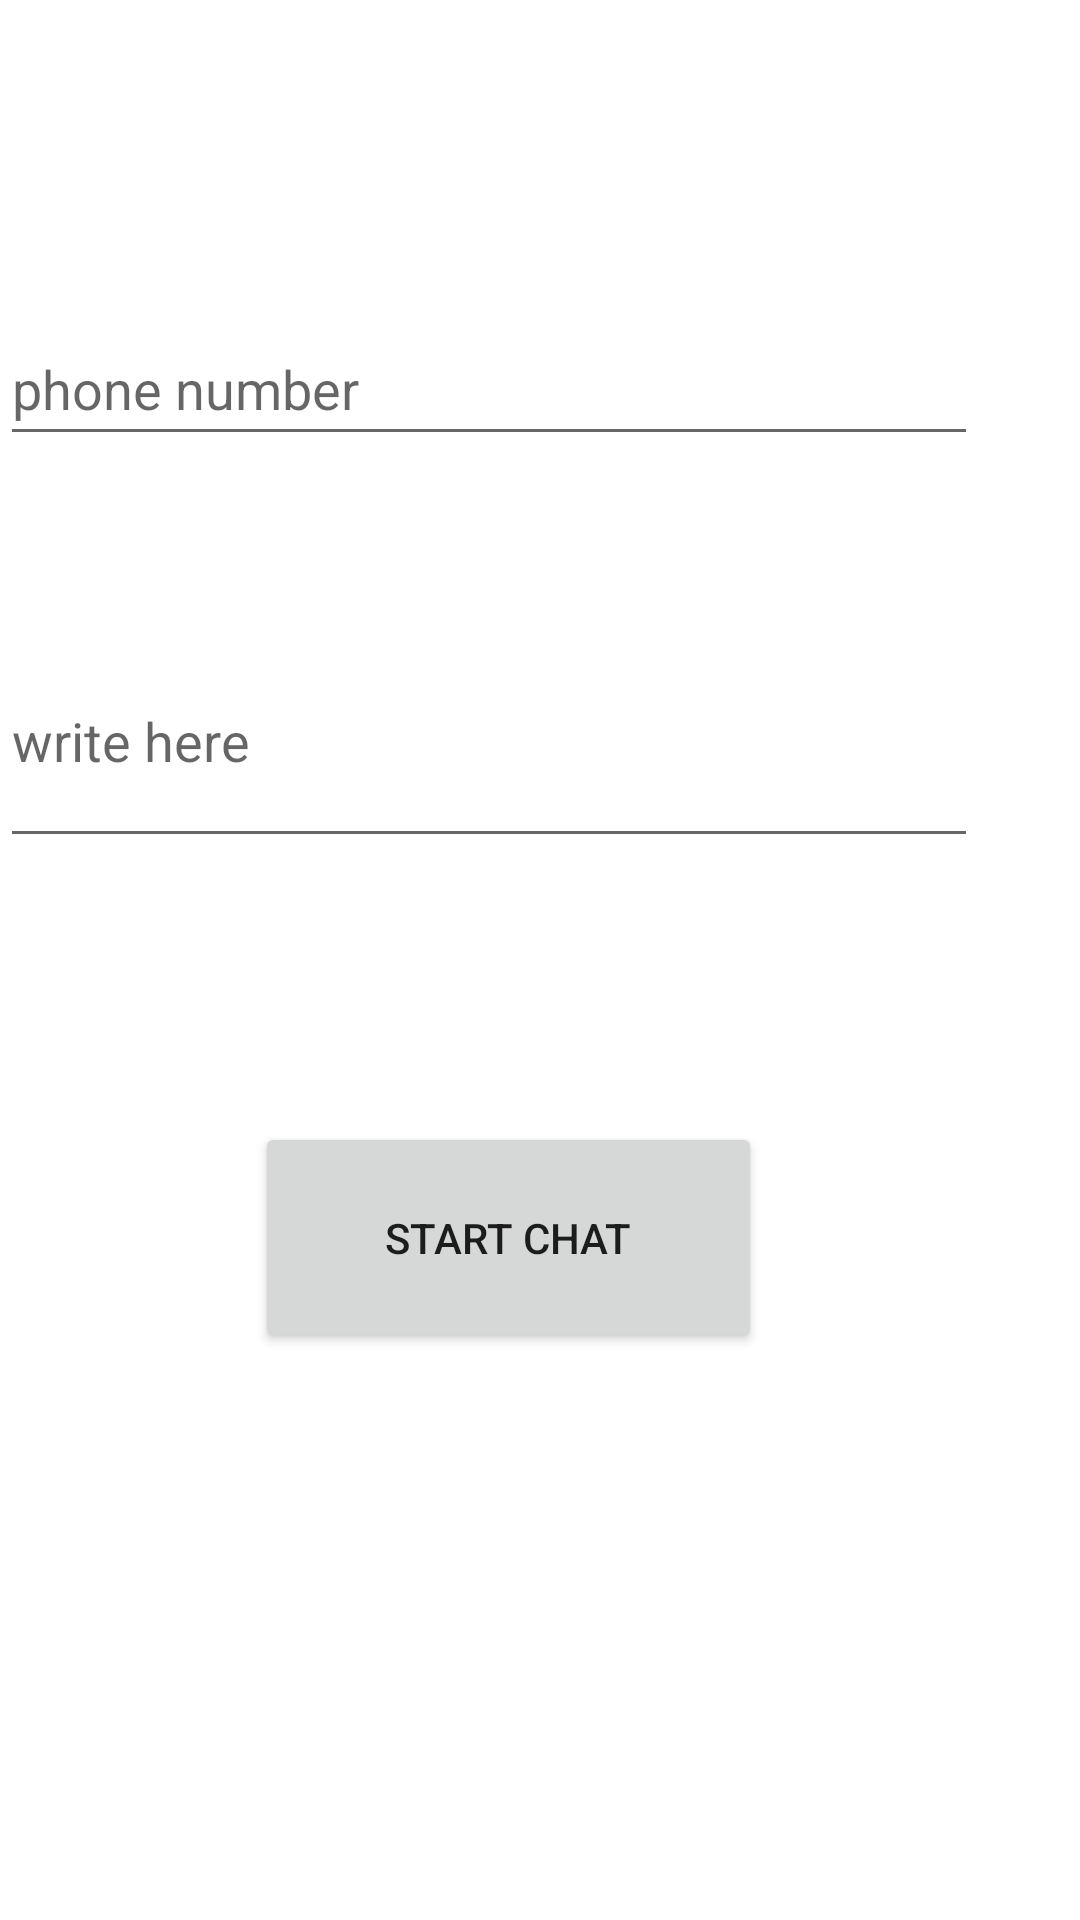

Write the Android layout XML for this screen, with the resource values it uses.
<!-- AndroidManifest.xml: application theme Theme.OrthoDen -->
<!-- res/layout/activity_smsactivity.xml -->
<?xml version="1.0" encoding="utf-8"?>
<androidx.constraintlayout.widget.ConstraintLayout xmlns:android="http://schemas.android.com/apk/res/android"
    xmlns:app="http://schemas.android.com/apk/res-auto"
    xmlns:tools="http://schemas.android.com/tools"
    android:layout_width="match_parent"
    android:layout_height="match_parent"
    tools:context=".Communication.SMSActivity">

    <LinearLayout
        android:layout_width="326dp"
        android:layout_height="616dp"
        android:orientation="vertical"
        tools:layout_editor_absoluteX="43dp"
        tools:layout_editor_absoluteY="62dp">

        <EditText
            android:id="@+id/et_PhoneNumber"
            android:layout_width="match_parent"
            android:layout_height="wrap_content"
            android:layout_marginTop="104dp"
            android:ems="10"
            android:hint="phone number"
            android:inputType="textPersonName"
            android:minHeight="48dp" />

        <EditText
            android:id="@+id/et_SMSText"
            android:layout_width="match_parent"
            android:layout_height="81dp"
            android:layout_marginTop="53dp"
            android:layout_marginBottom="88dp"
            android:ems="10"
            android:hint="write here"
            android:inputType="textPersonName"
            android:minHeight="48dp" />

        <Button
            android:id="@+id/btn_SendSMS"
            android:layout_width="169dp"
            android:layout_height="77dp"
            android:layout_marginStart="85dp"
            android:layout_marginBottom="324dp"
            android:text="start chat" />

    </LinearLayout>

</androidx.constraintlayout.widget.ConstraintLayout>
<!-- resources referenced by this layout -->
<resources>
  <style name="Theme.OrthoDen" parent="Theme.MaterialComponents.DayNight.DarkActionBar">
          
          <item name="colorPrimary">@color/purple_500</item>
          <item name="colorPrimaryVariant">@color/purple_700</item>
          <item name="colorOnPrimary">@color/white</item>
          
          <item name="colorSecondary">@color/teal_200</item>
          <item name="colorSecondaryVariant">@color/teal_700</item>
          <item name="colorOnSecondary">@color/black</item>
          
          <item name="android:statusBarColor" tools:targetApi="l">?attr/colorPrimaryVariant</item>
          
      </style>
  <!-- not gathered from this repository: default colours our renderer supplied (Android Studio template values) -->
  <color name="purple_500">#FF6200EE</color>
  <color name="purple_700">#FF3700B3</color>
  <color name="teal_200">#FF03DAC5</color>
  <color name="teal_700">#FF018786</color>
  <color name="black">#FF000000</color>
  <color name="white">#FFFFFFFF</color>
</resources>
